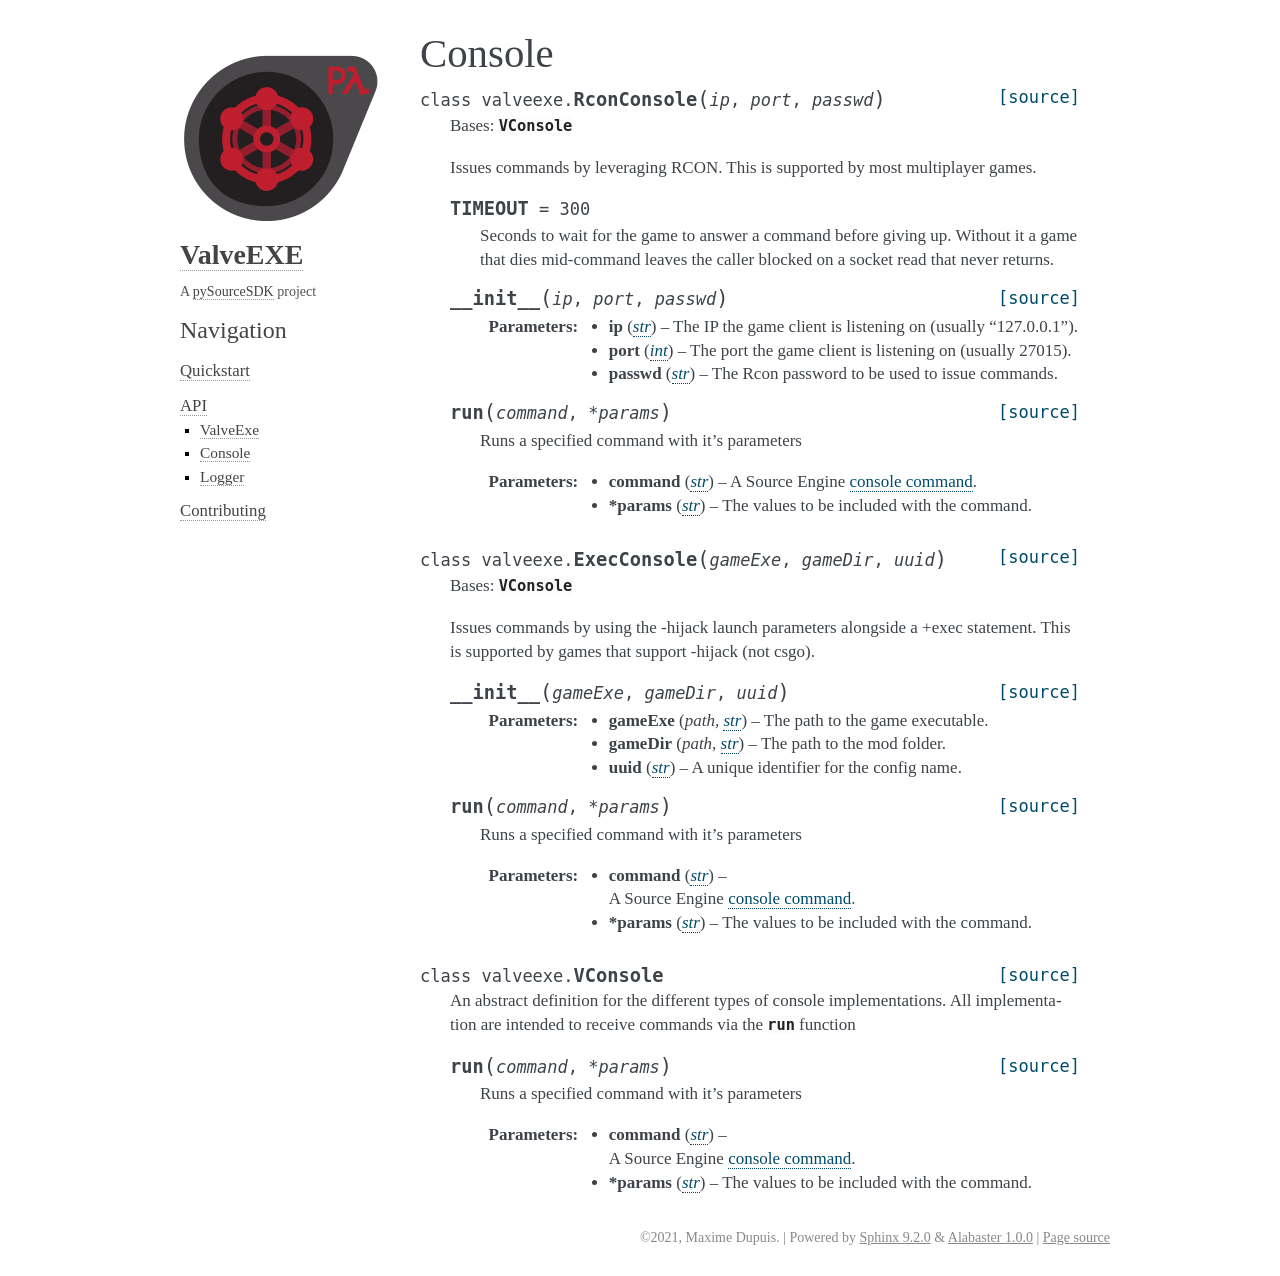

repository: pySourceSDK/ValveEXE · page: api/console.html · generator: sphinx

Console
=======

.. autoclass:: valveexe.RconConsole
   :members:
   :special-members: __init__
   :show-inheritance:

.. autoclass:: valveexe.ExecConsole
   :members:
   :special-members: __init__
   :show-inheritance:

.. autoclass:: valveexe.VConsole
   :members:
   :special-members: __init__
